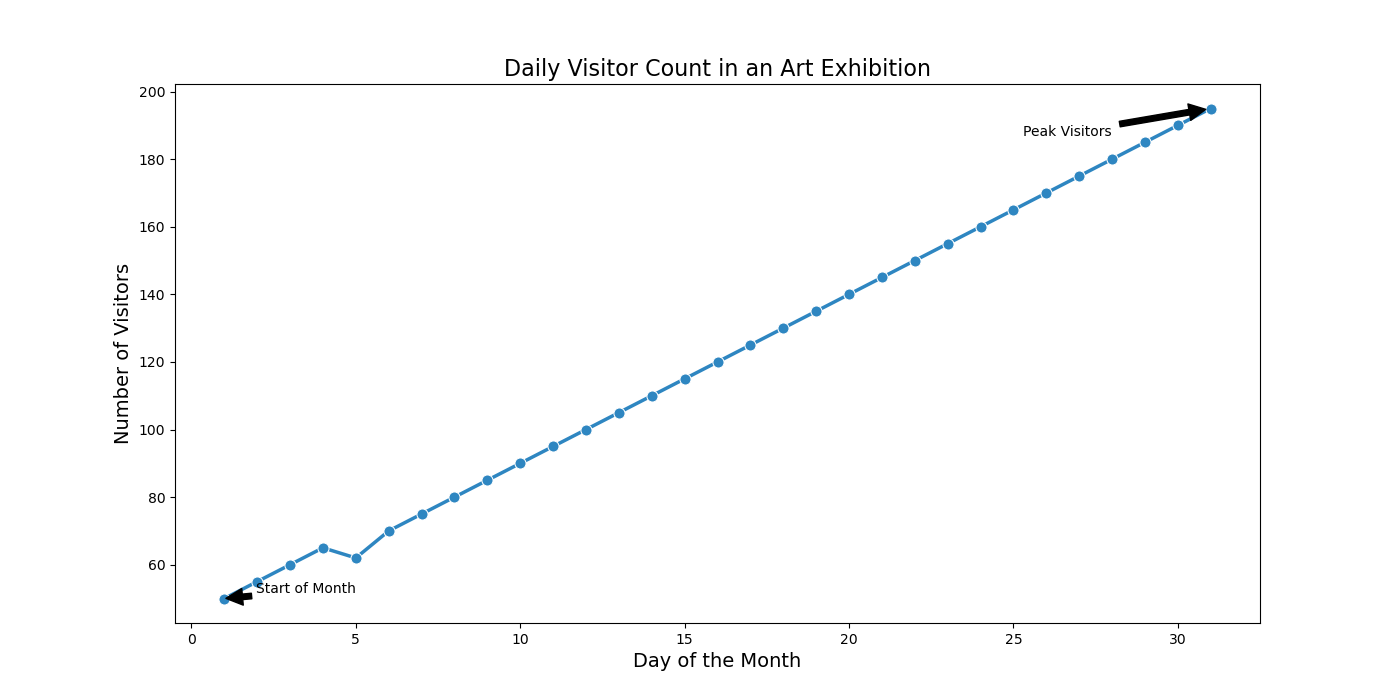

Data behind this chart, as committed beside it:
Day, Visitors
1, 50
2, 55
3, 60
4, 65
5, 62
6, 70
7, 75
8, 80
9, 85
10, 90
11, 95
12, 100
13, 105
14, 110
15, 115
16, 120
17, 125
18, 130
19, 135
20, 140
21, 145
22, 150
23, 155
24, 160
25, 165
26, 170
27, 175
28, 180
29, 185
30, 190
31, 195
